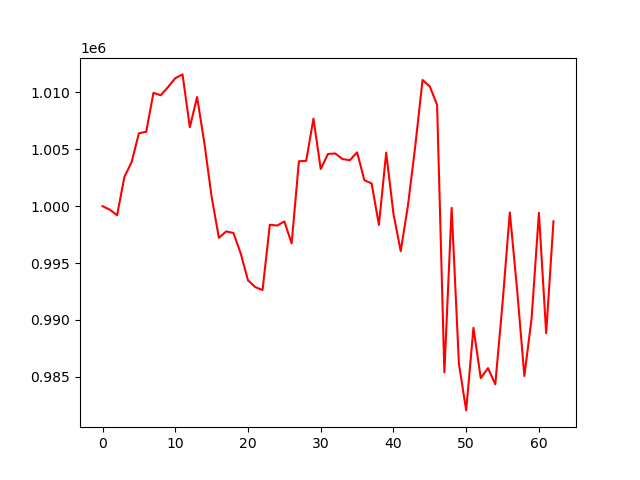

Data behind this chart, as committed beside it:
, 0
0, 1000000
1, 999689
2, 999200
3, 1002565
4, 1003883
5, 1006413
6, 1006541
7, 1009967
8, 1009755
9, 1010471
10, 1011258
11, 1011590
12, 1006948
13, 1009600
14, 1005557
15, 1000812
16, 997213
17, 997782
18, 997640
19, 995844
20, 993477
21, 992881
22, 992622
23, 998367
24, 998294
25, 998652
26, 996729
27, 1003949
28, 1003986
29, 1007701
30, 1003267
31, 1004593
32, 1004633
33, 1004145
34, 1004044
35, 1004731
36, 1002291
37, 1001995
38, 998351
39, 1004707
40, 999337
41, 996044
42, 1000090
43, 1005289
44, 1011103
45, 1010527
46, 1008906
47, 985379
48, 999854
49, 986144
50, 982036
51, 989300
52, 984881
53, 985754
54, 984328
55, 991487
56, 999450
57, 992669
58, 985061
59, 990170
... 3 more rows
